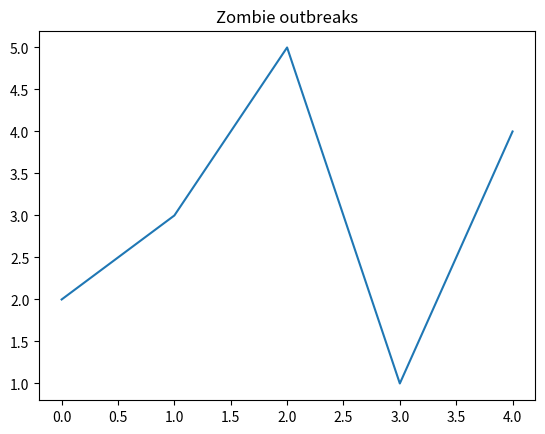

Write Python code to recreate this figure. (Note: this script raises an exception after producing the figure.)
import matplotlib.pyplot as plt
data = [2, 3, 5, 1, 4]
plt.plot(data)
plt.title('Zombie outbreaks')
# plt.show()
plt.savefig('../image/simple_graph.png', bbox_inches='tight')
